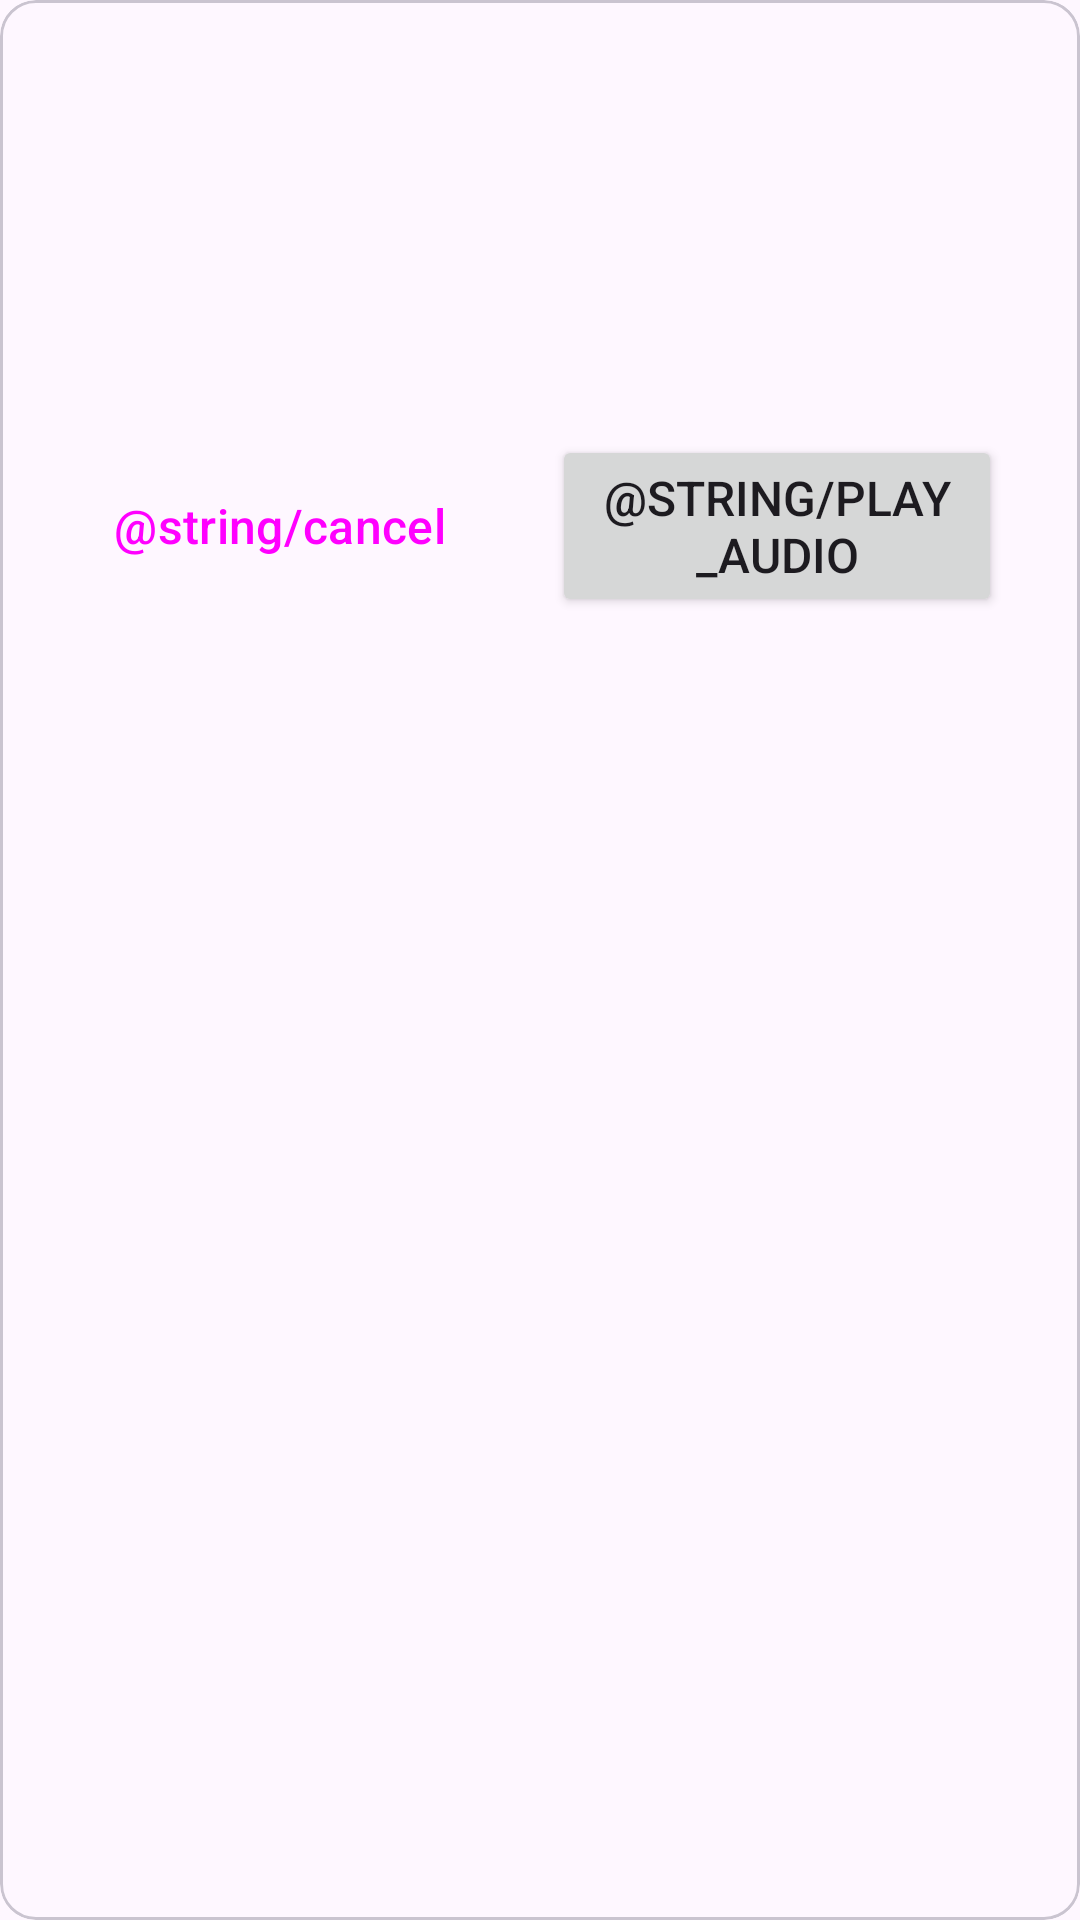

Android layout source for this screen:
<!-- AndroidManifest.xml: application theme Theme.QuranApp -->
<!-- res/layout/custom_view_alert_dialog.xml -->
<?xml version="1.0" encoding="utf-8"?>
<com.google.android.material.card.MaterialCardView xmlns:android="http://schemas.android.com/apk/res/android"
    android:layout_width="match_parent"
    android:layout_height="match_parent"
    xmlns:tools="http://schemas.android.com/tools">

    <LinearLayout
        android:layout_width="match_parent"
        android:layout_height="wrap_content"
        android:layout_margin="8dp"
        android:gravity="center"
        android:orientation="vertical">

            <TextView
                android:id="@+id/tv_name"
                android:layout_width="wrap_content"
                android:layout_height="wrap_content"
                android:layout_marginTop="16dp"
                android:textAlignment="center"
                android:textColor="@color/on_primary"
                android:textSize="24sp"
                android:textStyle="bold" />

            <TextView
                android:id="@id/tv_surah"
                android:layout_width="wrap_content"
                android:layout_height="wrap_content"
                android:layout_marginTop="8dp"
                android:textAlignment="center"
                android:textColor="@color/surface_container"
                android:textSize="24sp"
                android:textStyle="bold"/>

            <TextView
                android:id="@+id/tv_number_ayah"
                android:layout_width="wrap_content"
                android:layout_height="wrap_content"
                android:layout_marginTop="8dp"
                android:textAlignment="center"
                android:textSize="18sp"
                android:textStyle="bold"/>

            <LinearLayout
                android:layout_width="match_parent"
                android:layout_height="wrap_content"
                android:layout_marginTop="16dp"
                android:layout_marginBottom="8dp"
                android:gravity="center"
                android:orientation="horizontal">

                <Button
                    android:id="@+id/btn_cancel"
                    android:layout_width="150dp"
                    android:layout_height="wrap_content"
                    android:contentDescription=""
                    android:text="@string/cancel"
                    android:layout_marginEnd="16dp"
                    android:textSize="16sp"
                    style="?android:attr/buttonBarButtonStyle"/>

                <Button
                    android:id="@+id/btn_play"
                    android:layout_width="150dp"
                    android:layout_height="wrap_content"
                    android:text="@string/play_audio"
                    android:layout_marginEnd="16dp"
                    android:textSize="16sp"
                    tools:ignore="ButtonStyle"/>

            </LinearLayout>
    </LinearLayout>

</com.google.android.material.card.MaterialCardView>
<!-- resources referenced by this layout -->
<resources>
  <color name="on_primary">#003545</color>
  <color name="surface_container">#1C2022</color>
  <style name="Theme.QuranApp" parent="Base.Theme.QuranApp" />
  <style name="Base.Theme.QuranApp" parent="Theme.Material3.DayNight.NoActionBar">
          
          
      </style>
</resources>
